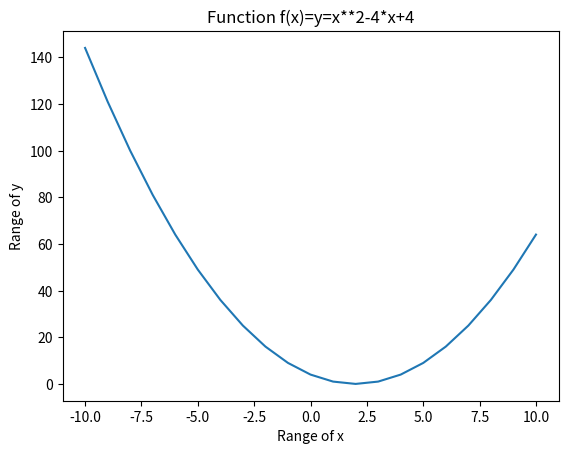

Recreate this plot in Python.
import matplotlib.pyplot as plt
import numpy as np
x=np.arange(-10, 11)
y=x**2-4*x+4
print(x)
plt.title('Function f(x)=y=x**2-4*x+4')
plt.xlabel('Range of x')
plt.ylabel('Range of y')
plt.plot(x,y)
plt.show()